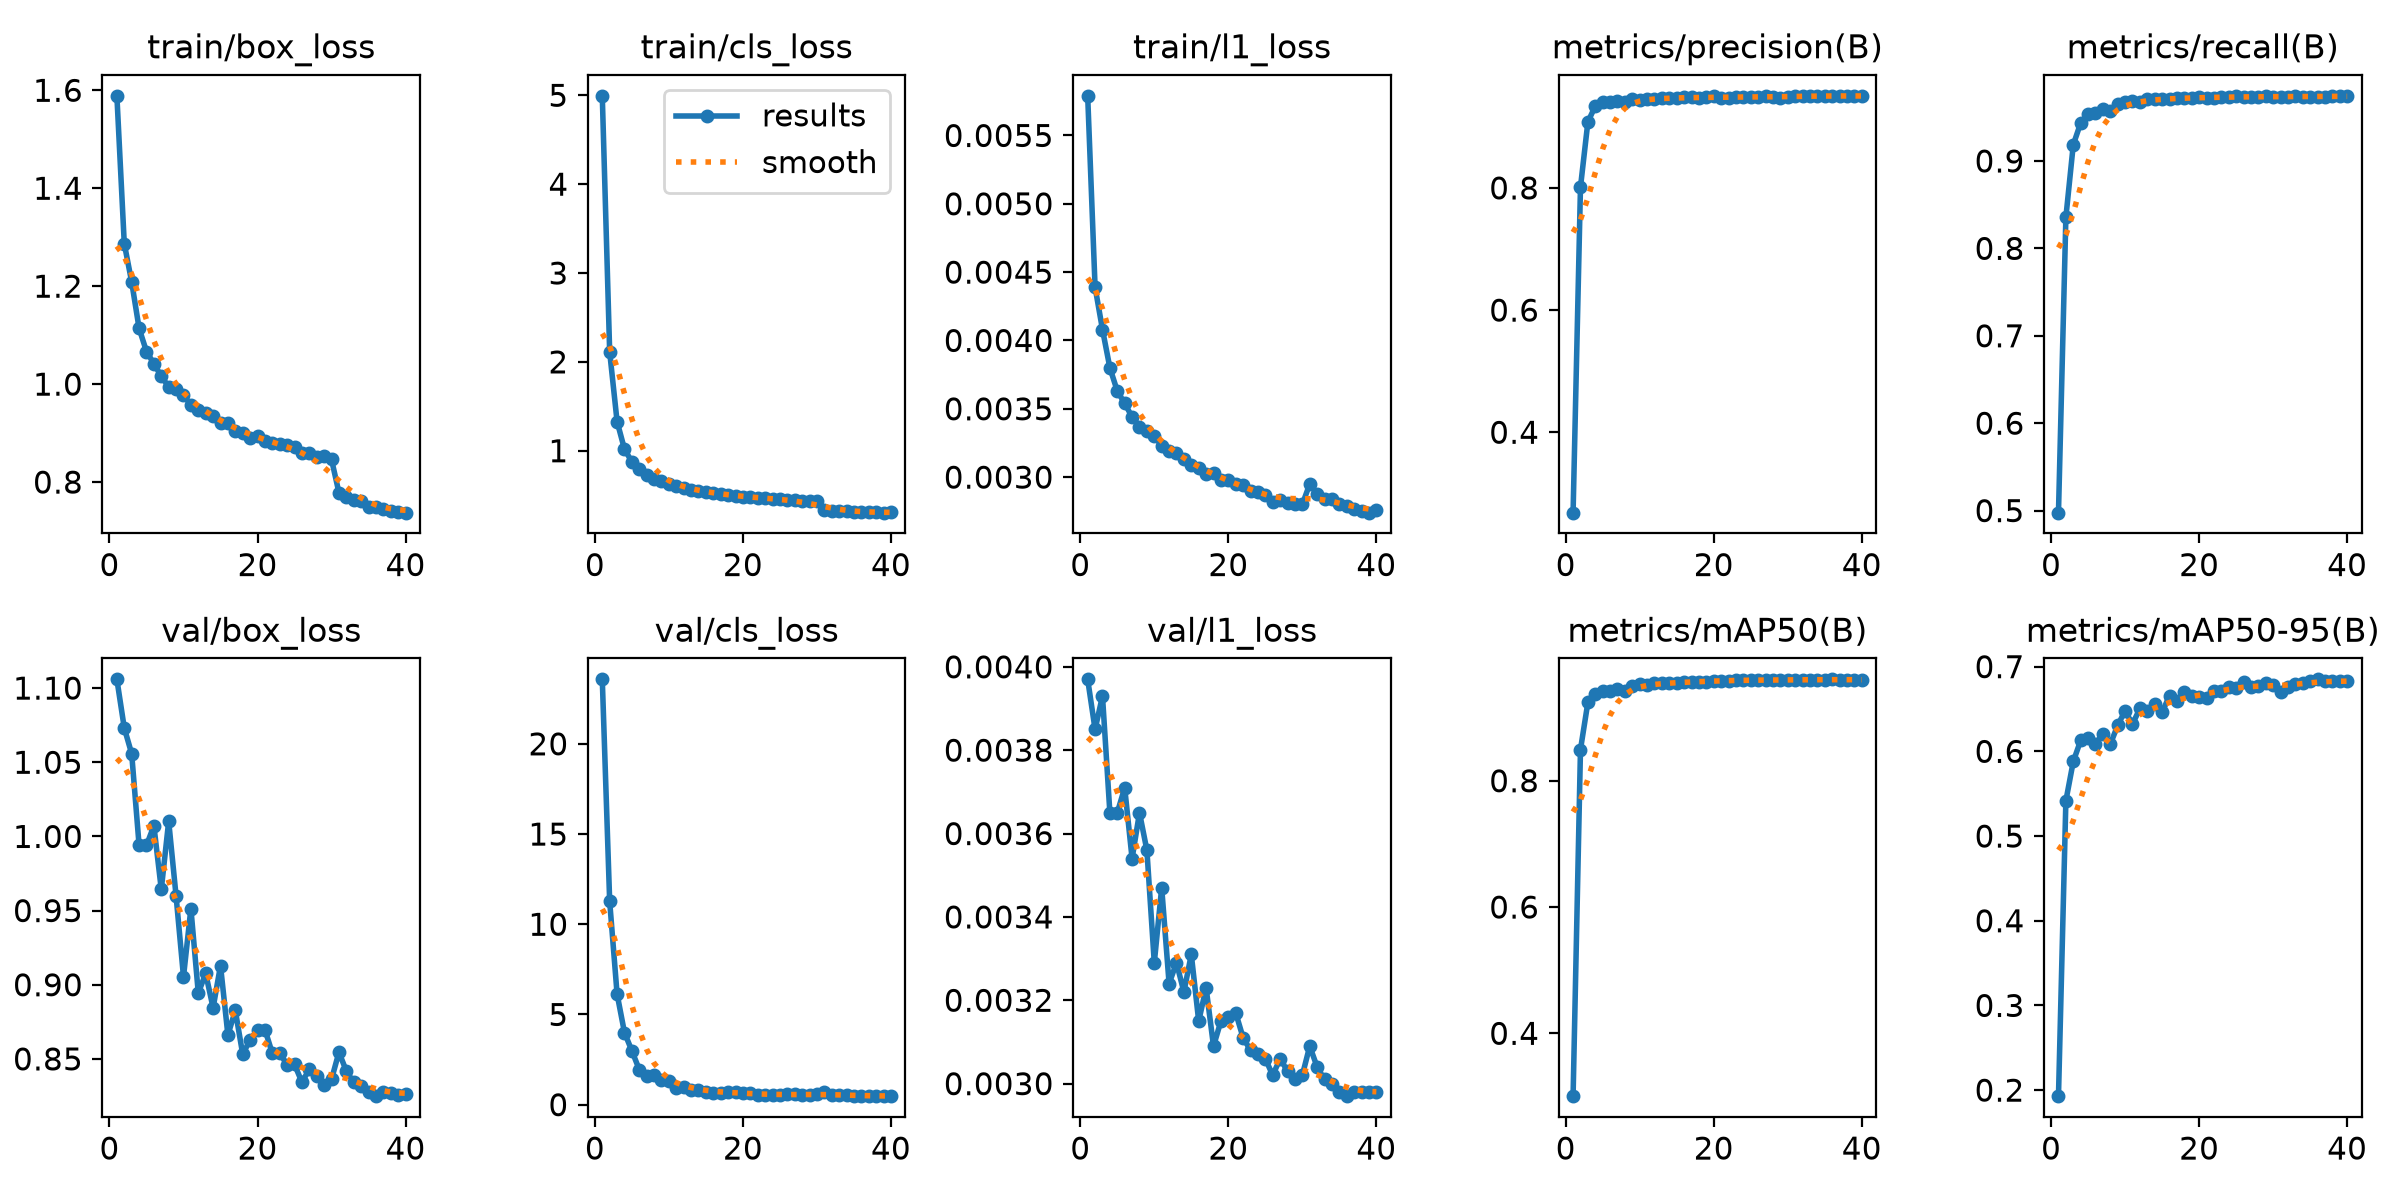

Source data for this figure (header and first rows):
epoch, time, train/box_loss, train/cls_loss, train/l1_loss, metrics/precision(B), metrics/recall(B), metrics/mAP50(B), metrics/mAP50-95(B), val/box_loss, val/cls_loss, val/l1_loss, lr/pg0, lr/pg1, lr/pg2
1, 145, 1.589, 4.994, 0.00579, 0.2683, 0.4976, 0.3005, 0.1929, 1.106, 23.57, 0.00397, 6.79214e-05, 6.79214e-05, 6.79214e-05
2, 253.5, 1.287, 2.111, 0.00439, 0.8014, 0.8356, 0.8495, 0.5416, 1.073, 11.27, 0.00385, 0.0001326, 0.0001326, 0.0001326
3, 361.5, 1.209, 1.329, 0.00408, 0.908, 0.9186, 0.9241, 0.588, 1.056, 6.136, 0.00393, 0.0001938, 0.0001938, 0.0001938
4, 472.2, 1.114, 1.017, 0.0038, 0.934, 0.9435, 0.9372, 0.6129, 0.9941, 3.994, 0.00365, 0.0001889, 0.0001889, 0.0001889
5, 581.5, 1.067, 0.875, 0.00363, 0.9409, 0.9535, 0.9418, 0.6156, 0.994, 2.986, 0.00365, 0.0001838, 0.0001838, 0.0001838
6, 688.9, 1.042, 0.7931, 0.00354, 0.9401, 0.9547, 0.9421, 0.6087, 1.007, 1.94, 0.00371, 0.0001788, 0.0001788, 0.0001788
7, 795.5, 1.016, 0.7242, 0.00344, 0.9416, 0.9598, 0.9459, 0.621, 0.9643, 1.6, 0.00354, 0.0001737, 0.0001737, 0.0001737
8, 903.5, 0.9946, 0.68, 0.00337, 0.9411, 0.9575, 0.9428, 0.6083, 1.01, 1.639, 0.00365, 0.0001687, 0.0001687, 0.0001687
9, 1012, 0.9909, 0.6569, 0.00334, 0.9454, 0.965, 0.9502, 0.6307, 0.9597, 1.352, 0.00356, 0.0001636, 0.0001636, 0.0001636
10, 1120, 0.9785, 0.6276, 0.0033, 0.9447, 0.9669, 0.9538, 0.6478, 0.9053, 1.31, 0.00329, 0.0001586, 0.0001586, 0.0001586
11, 1227, 0.9567, 0.6009, 0.00323, 0.9459, 0.9686, 0.9509, 0.6322, 0.9514, 0.9417, 0.00347, 0.0001535, 0.0001535, 0.0001535
12, 1335, 0.9477, 0.5806, 0.00319, 0.9458, 0.9679, 0.9549, 0.6507, 0.8944, 0.972, 0.00324, 0.0001485, 0.0001485, 0.0001485
13, 1442, 0.9405, 0.5567, 0.00318, 0.9467, 0.9713, 0.955, 0.6481, 0.9076, 0.8405, 0.00329, 0.0001434, 0.0001434, 0.0001434
14, 1550, 0.9342, 0.5455, 0.00313, 0.9473, 0.9713, 0.9553, 0.6563, 0.8844, 0.8237, 0.00322, 0.0001384, 0.0001384, 0.0001384
15, 1657, 0.9215, 0.5335, 0.00309, 0.9465, 0.9704, 0.9542, 0.6461, 0.9129, 0.6958, 0.00331, 0.0001333, 0.0001333, 0.0001333
16, 1764, 0.92, 0.5194, 0.00307, 0.9492, 0.971, 0.9567, 0.6657, 0.8661, 0.6602, 0.00315, 0.0001283, 0.0001283, 0.0001283
17, 1870, 0.9052, 0.5106, 0.00302, 0.9489, 0.9716, 0.9561, 0.6592, 0.8827, 0.6277, 0.00323, 0.0001232, 0.0001232, 0.0001232
18, 1977, 0.9011, 0.5049, 0.00303, 0.9466, 0.9721, 0.9572, 0.6702, 0.8532, 0.7264, 0.00309, 0.0001182, 0.0001182, 0.0001182
19, 2085, 0.8903, 0.4889, 0.00298, 0.9481, 0.9722, 0.9571, 0.6659, 0.8628, 0.6834, 0.00315, 0.0001131, 0.0001131, 0.0001131
20, 2192, 0.894, 0.4842, 0.00298, 0.95, 0.973, 0.9586, 0.6644, 0.8698, 0.6452, 0.00316, 0.0001081, 0.0001081, 0.0001081
21, 2299, 0.8835, 0.475, 0.00295, 0.948, 0.9725, 0.9586, 0.6629, 0.8698, 0.6569, 0.00317, 0.000103, 0.000103, 0.000103
22, 2406, 0.879, 0.4687, 0.00294, 0.947, 0.9726, 0.9584, 0.6709, 0.8538, 0.5212, 0.00311, 9.7971e-05, 9.7971e-05, 9.7971e-05
23, 2513, 0.8769, 0.4659, 0.0029, 0.9493, 0.9729, 0.9591, 0.6708, 0.8542, 0.5352, 0.00308, 9.2922e-05, 9.2922e-05, 9.2922e-05
24, 2620, 0.8756, 0.4612, 0.00289, 0.9492, 0.9727, 0.9598, 0.6763, 0.8458, 0.5616, 0.00307, 8.7873e-05, 8.7873e-05, 8.7873e-05
25, 2727, 0.8726, 0.4538, 0.00287, 0.949, 0.9739, 0.9591, 0.675, 0.8462, 0.5446, 0.00306, 8.2824e-05, 8.2824e-05, 8.2824e-05
26, 2835, 0.8596, 0.4455, 0.00282, 0.9494, 0.9732, 0.9599, 0.6816, 0.8344, 0.5657, 0.00302, 7.7775e-05, 7.7775e-05, 7.7775e-05
27, 2942, 0.8598, 0.4453, 0.00283, 0.95, 0.9735, 0.9591, 0.6754, 0.8429, 0.5841, 0.00306, 7.2726e-05, 7.2726e-05, 7.2726e-05
28, 3049, 0.8513, 0.4358, 0.00281, 0.9486, 0.9732, 0.9589, 0.6777, 0.8384, 0.5344, 0.00303, 6.7677e-05, 6.7677e-05, 6.7677e-05
29, 3155, 0.8528, 0.4356, 0.0028, 0.948, 0.9739, 0.9602, 0.681, 0.8327, 0.5194, 0.00301, 6.2628e-05, 6.2628e-05, 6.2628e-05
30, 3263, 0.8461, 0.4343, 0.0028, 0.9488, 0.9734, 0.9593, 0.6785, 0.8362, 0.5783, 0.00302, 5.7579e-05, 5.7579e-05, 5.7579e-05
31, 3361, 0.7785, 0.3319, 0.00295, 0.9501, 0.9736, 0.9597, 0.67, 0.8545, 0.6754, 0.00309, 5.253e-05, 5.253e-05, 5.253e-05
32, 3454, 0.7687, 0.3208, 0.00288, 0.9506, 0.9733, 0.9603, 0.676, 0.8418, 0.5393, 0.00304, 4.7481e-05, 4.7481e-05, 4.7481e-05
33, 3547, 0.7629, 0.3185, 0.00284, 0.9505, 0.9742, 0.9602, 0.6791, 0.8342, 0.5471, 0.00301, 4.2432e-05, 4.2432e-05, 4.2432e-05
34, 3641, 0.7607, 0.319, 0.00284, 0.9505, 0.9737, 0.9598, 0.6811, 0.8317, 0.5375, 0.003, 3.7383e-05, 3.7383e-05, 3.7383e-05
35, 3734, 0.7496, 0.3103, 0.0028, 0.9505, 0.9737, 0.9598, 0.6825, 0.8278, 0.4969, 0.00298, 3.2334e-05, 3.2334e-05, 3.2334e-05
36, 3827, 0.7496, 0.3113, 0.00279, 0.9508, 0.9731, 0.9606, 0.685, 0.8249, 0.4881, 0.00297, 2.7285e-05, 2.7285e-05, 2.7285e-05
37, 3920, 0.7448, 0.3079, 0.00277, 0.9508, 0.9737, 0.9601, 0.6825, 0.8276, 0.4881, 0.00298, 2.2236e-05, 2.2236e-05, 2.2236e-05
38, 4013, 0.7409, 0.305, 0.00275, 0.9504, 0.9745, 0.96, 0.6827, 0.8268, 0.4725, 0.00298, 1.7187e-05, 1.7187e-05, 1.7187e-05
39, 4104, 0.7386, 0.3032, 0.00274, 0.9504, 0.9739, 0.96, 0.6828, 0.8259, 0.4746, 0.00298, 1.2138e-05, 1.2138e-05, 1.2138e-05
40, 4197, 0.7375, 0.3051, 0.00276, 0.9507, 0.9739, 0.9598, 0.6831, 0.8264, 0.4787, 0.00298, 7.089e-06, 7.089e-06, 7.089e-06
